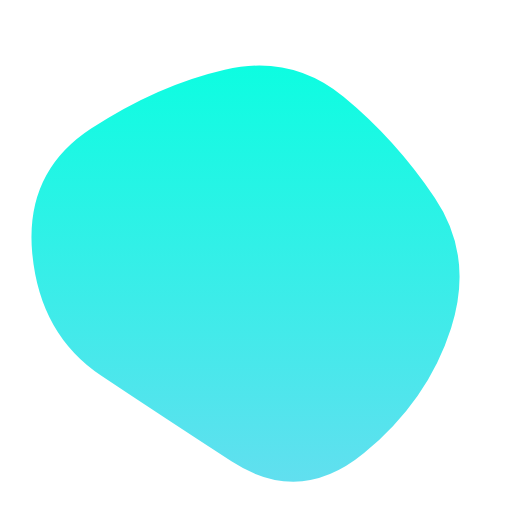
t = 0.00 s
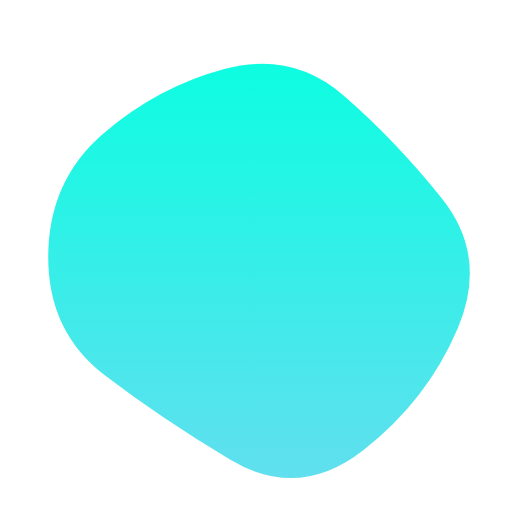
t = 1.67 s
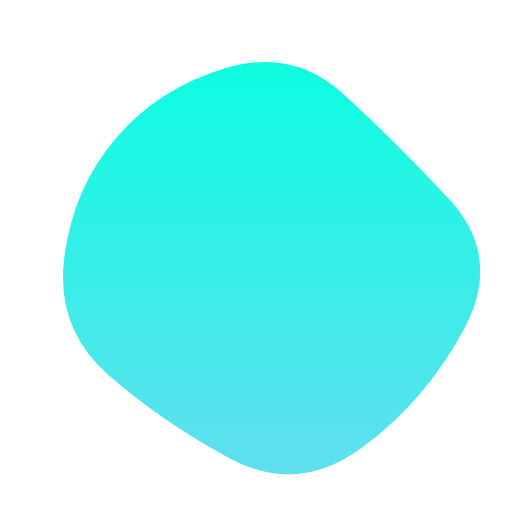
t = 3.33 s
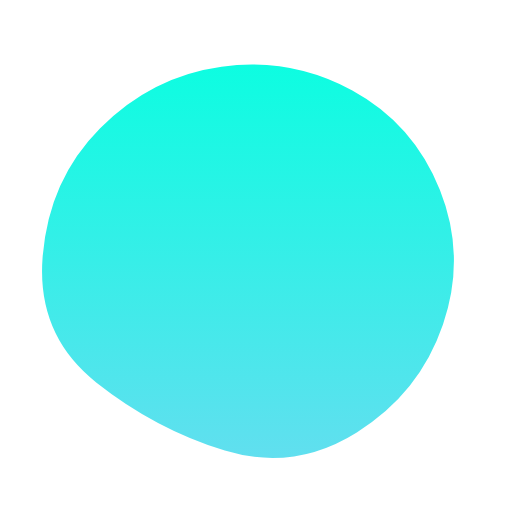
t = 5.00 s
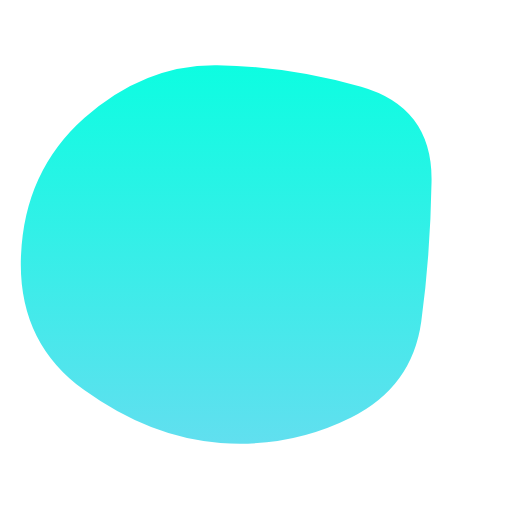
t = 6.67 s
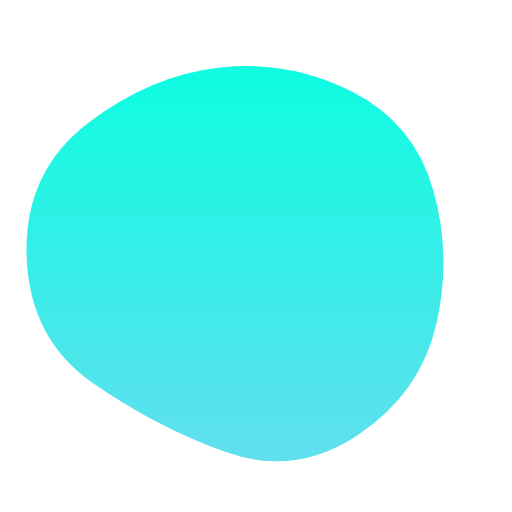
t = 8.33 s

The animated SVG that drew these frames (rendered in a browser with its animation timeline set to each time). Animation: 1 SMIL element (animate=1); one cycle of 10.00 s, repeats indefinitely.

<svg version="1.1" xmlns="http://www.w3.org/2000/svg" viewBox="0 0 500 500" width="100%" id="blobSvg">
                        <defs>
                        <linearGradient id="gradient" x1="0%" y1="0%" x2="0%" y2="100%">
                            <stop offset="0%" style="stop-color: rgb(13, 253, 225);"></stop>
                            <stop offset="100%" style="stop-color: rgb(97, 223, 239);"></stop>
                        </linearGradient>
                        </defs>
                        <path id="blob" fill="url(#gradient)">
                            <animate attributeName="d" dur="10000ms" repeatCount="indefinite" values="M440.5,320.5Q418,391,355.5,442.5Q293,494,226,450.5Q159,407,99,367Q39,327,31.5,247.5Q24,168,89,125.5Q154,83,219.5,68Q285,53,335.5,94.5Q386,136,424.5,193Q463,250,440.5,320.5Z;M453.78747,319.98894Q416.97789,389.97789,353.96683,436.87838Q290.95577,483.77887,223.95577,447.43366Q156.95577,411.08845,105.64373,365.97789Q54.33169,320.86732,62.67444,252.61056Q71.01719,184.3538,113.01965,135.21007Q155.02211,86.06634,220.52211,66.46683Q286.02211,46.86732,335.5,91.94472Q384.97789,137.02211,437.78747,193.51106Q490.59704,250,453.78747,319.98894Z;M411.39826,313.90633Q402.59677,377.81265,342.92059,407.63957Q283.24442,437.46649,215.13648,432.5428Q147.02853,427.61911,82.23325,380.9572Q17.43796,334.29529,20.45223,250.83809Q23.46649,167.38089,82.5856,115.05707Q141.70471,62.73325,212.19045,63.73015Q282.67618,64.72705,352.67308,84.79839Q422.66998,104.86972,421.43486,177.43486Q420.19974,250,411.39826,313.90633Z;M440.5,320.5Q418,391,355.5,442.5Q293,494,226,450.5Q159,407,99,367Q39,327,31.5,247.5Q24,168,89,125.5Q154,83,219.5,68Q285,53,335.5,94.5Q386,136,424.5,193Q463,250,440.5,320.5Z;"></animate>
                        </path>
                    </svg>